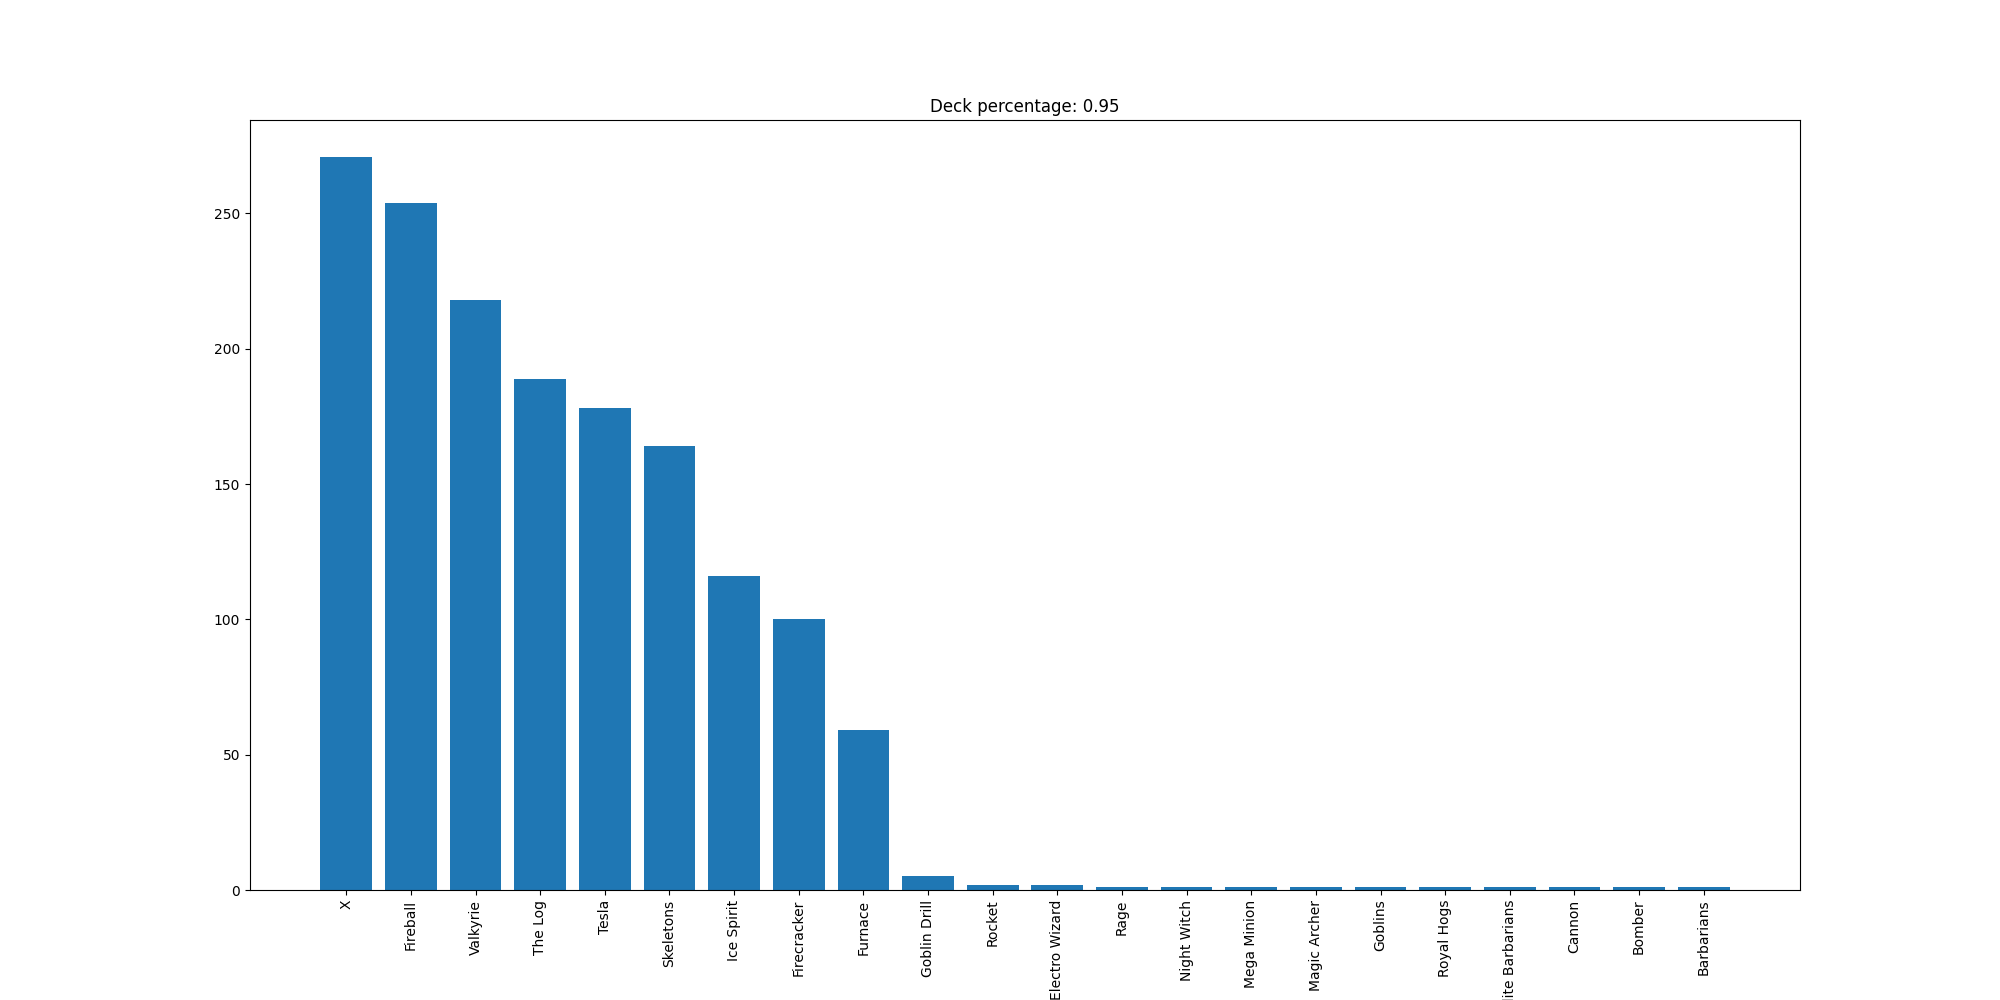

The data file committed next to this chart (first rows):
X, 271
Fireball, 254
Valkyrie, 218
The Log, 189
Tesla, 178
Skeletons, 164
Ice Spirit, 116
Firecracker, 100
Furnace, 59
Goblin Drill, 5
Rocket, 2
Electro Wizard, 2
Rage, 1
Night Witch, 1
Mega Minion, 1
Magic Archer, 1
Goblins, 1
Royal Hogs, 1
Elite Barbarians, 1
Cannon, 1
Bomber, 1
Barbarians, 1
